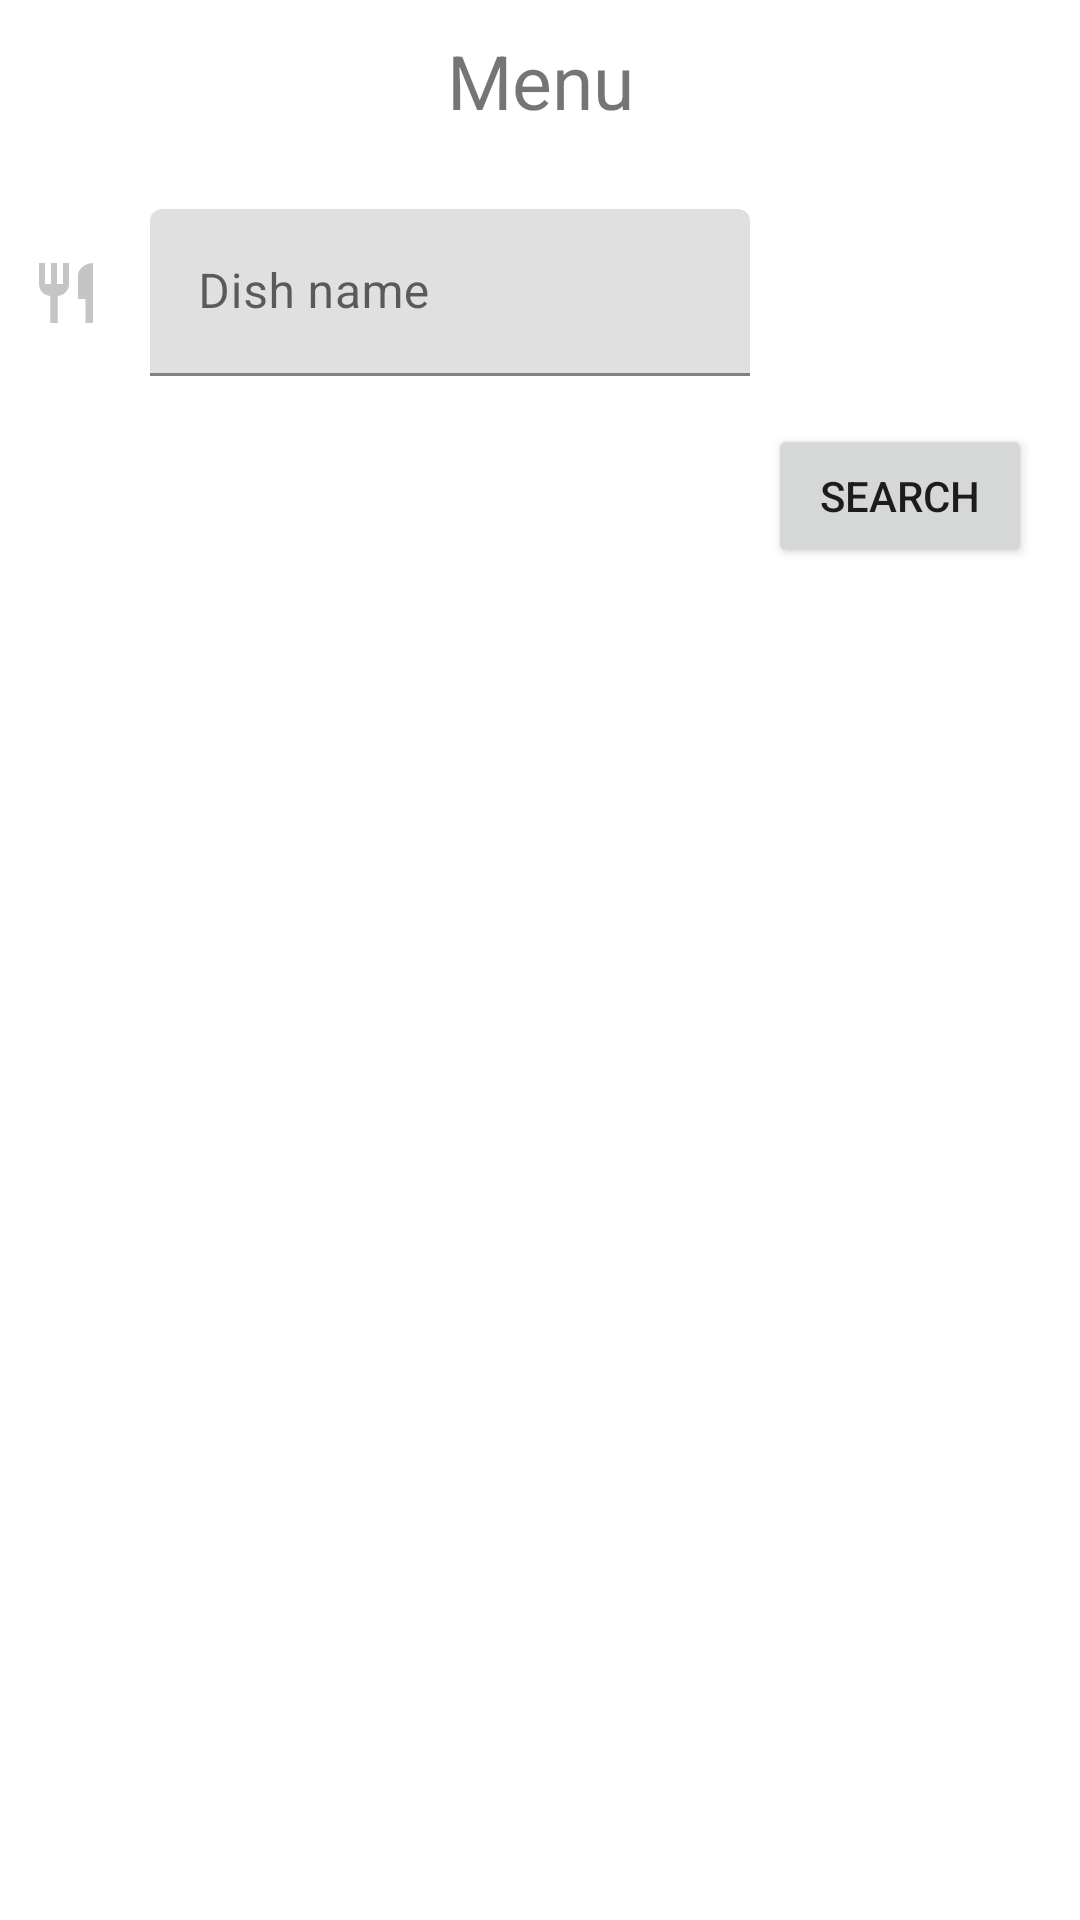

Here is an Android app screen rendered from its layout file. Give the layout XML and the strings, colors and styles it references.
<!-- AndroidManifest.xml: application theme Theme.Food4U -->
<!-- res/layout/fragment_restaurant_menu.xml -->
<?xml version="1.0" encoding="utf-8"?>
<androidx.constraintlayout.widget.ConstraintLayout
    xmlns:android="http://schemas.android.com/apk/res/android"
    xmlns:tools="http://schemas.android.com/tools"
    xmlns:app="http://schemas.android.com/apk/res-auto"
    android:layout_width="match_parent"
    android:layout_height="match_parent"
    tools:context=".fragments.RestaurantMenuFragment">

    <TextView
        android:id="@+id/restaurant_menu_header"
        android:layout_width="wrap_content"
        android:layout_height="wrap_content"
        android:padding="10dp"
        android:text="@string/menu"
        android:textSize="25sp"
        app:layout_constraintLeft_toLeftOf="parent"
        app:layout_constraintRight_toRightOf="parent"
        app:layout_constraintTop_toTopOf="parent"
        app:layout_constraintWidth_percent="0.5" />

    <ImageView
        android:id="@+id/icon_dish_name_field"
        android:layout_width="wrap_content"
        android:layout_height="wrap_content"
        android:importantForAccessibility="no"

        app:layout_constraintBottom_toBottomOf="@+id/dish_name_field"
        app:layout_constraintStart_toStartOf="parent"
        app:layout_constraintTop_toTopOf="@+id/dish_name_field"

        android:layout_marginStart="10dp"

        app:srcCompat="@drawable/ic_food" />

    <com.google.android.material.textfield.TextInputLayout
        android:id="@+id/dish_name_field"
        android:layout_width="200dp"
        android:layout_height="wrap_content"

        android:layout_marginStart="16dp"
        android:layout_marginTop="16dp"

        android:hint="@string/dish_name_label"

        app:layout_constraintStart_toEndOf="@+id/icon_dish_name_field"
        app:layout_constraintTop_toBottomOf="@+id/restaurant_menu_header">

        <com.google.android.material.textfield.TextInputEditText
            android:id="@+id/dish_name_field_edit_text"
            android:layout_width="match_parent"
            android:layout_height="wrap_content"
            android:inputType="textAutoComplete" />

    </com.google.android.material.textfield.TextInputLayout>

    <Button
        android:id="@+id/dish_name_submit_button"
        android:layout_width="wrap_content"
        android:layout_height="wrap_content"
        android:text="@string/search"

        app:layout_constraintEnd_toEndOf="parent"
        app:layout_constraintTop_toBottomOf="@+id/dish_name_field"

        android:layout_marginTop="16dp"
        android:layout_marginEnd="16dp"/>

    <androidx.recyclerview.widget.RecyclerView
        android:id="@+id/recycler_view"
        android:layout_width="match_parent"
        android:layout_height="0dp"
        android:layout_weight="1"

        app:layout_constraintBottom_toBottomOf="parent"
        app:layout_constraintLeft_toLeftOf="parent"
        app:layout_constraintRight_toRightOf="parent"
        app:layout_constraintTop_toBottomOf="@+id/dish_name_submit_button"

        android:layout_marginTop="16dp"
        android:layout_marginStart="16dp"
        android:layout_marginEnd="16dp" />


</androidx.constraintlayout.widget.ConstraintLayout>
<!-- resources referenced by this layout -->
<resources>
  <!-- drawable ic_food (drawable) -->
  <vector android:height="24dp" android:tint="#C6C4C4"
      android:viewportHeight="24" android:viewportWidth="24"
      android:width="24dp" xmlns:android="http://schemas.android.com/apk/res/android">
      <path android:fillColor="@android:color/white" android:pathData="M11,9L9,9L9,2L7,2v7L5,9L5,2L3,2v7c0,2.12 1.66,3.84 3.75,3.97L6.75,22h2.5v-9.03C11.34,12.84 13,11.12 13,9L13,2h-2v7zM16,6v8h2.5v8L21,22L21,2c-2.76,0 -5,2.24 -5,4z"/>
  </vector>
  <string name="dish_name_label">Dish name</string>
  <string name="menu">Menu</string>
  <string name="search">Search</string>
  <style name="Theme.Food4U" parent="Theme.MaterialComponents.DayNight.NoActionBar">
          
          <item name="colorPrimary">#4FC3F7</item>
          <item name="colorPrimaryVariant">@color/blue_800</item>
          <item name="colorOnPrimary">@color/white</item>
          
          <item name="colorSecondary">@color/teal_200</item>
          <item name="colorSecondaryVariant">@color/teal_700</item>
          <item name="colorOnSecondary">@color/black</item>
          
          <item name="android:statusBarColor" tools:targetApi="l">?attr/colorPrimaryVariant</item>
          
      </style>
  <color name="blue_800">#0277BD</color>
  <color name="white">#FFFFFFFF</color>
  <color name="teal_200">#FF03DAC5</color>
  <color name="teal_700">#FF018786</color>
  <color name="black">#FF000000</color>
</resources>
